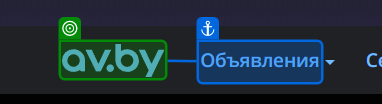
Workflow: FilterData

Step 1: check 'Объявления'

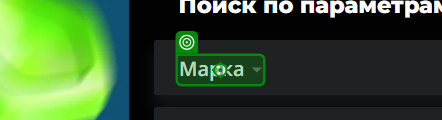
Step 2: click on 'Mark'

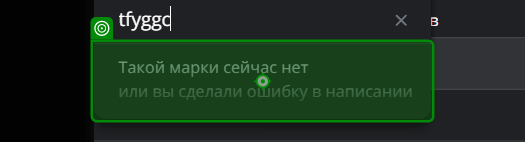
Step 3: Label 'Такой марки'

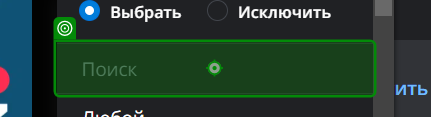
Step 4: type "Name + "[k(Enter)]"" into 'Search mark'

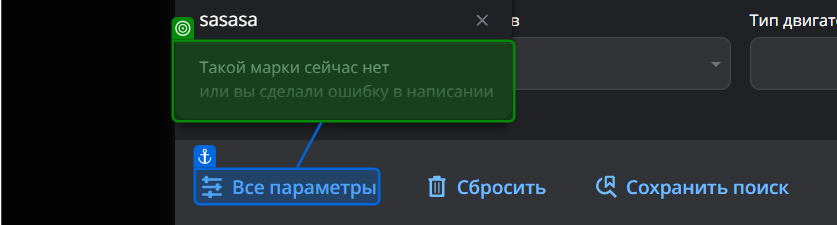
Step 5: check 'Такой марки'

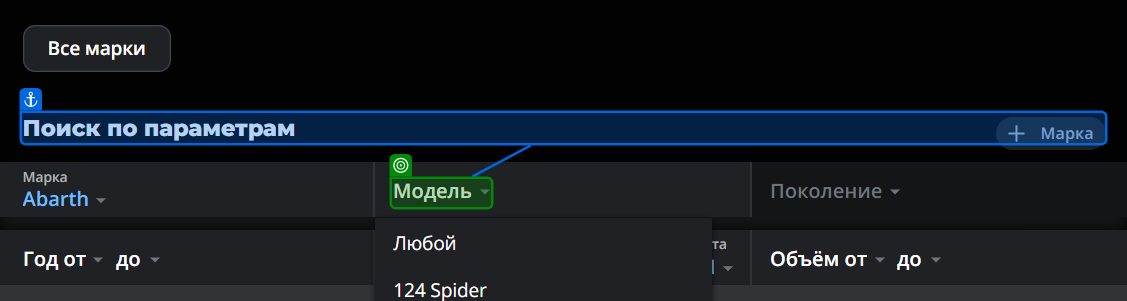
Step 6: select "Model" in 'Model'

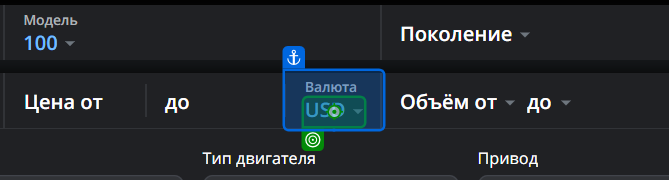
Step 7: click

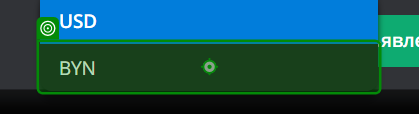
Step 8: click

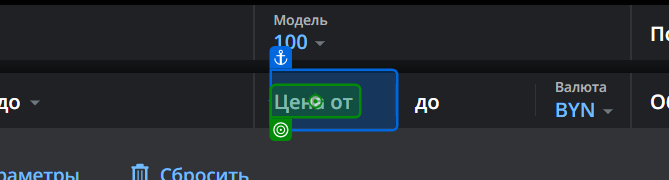
Step 9: type "PriceFrom.ToString()" into 'Price from'

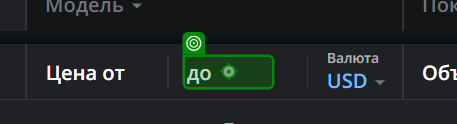
Step 10: type "PriceTo.ToString() + "[k(Enter)]"" into 'Price to'

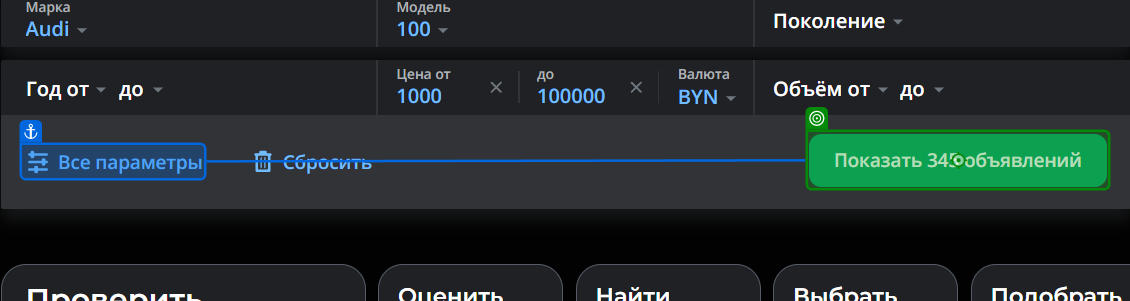
Step 11: click on 'Show ads'

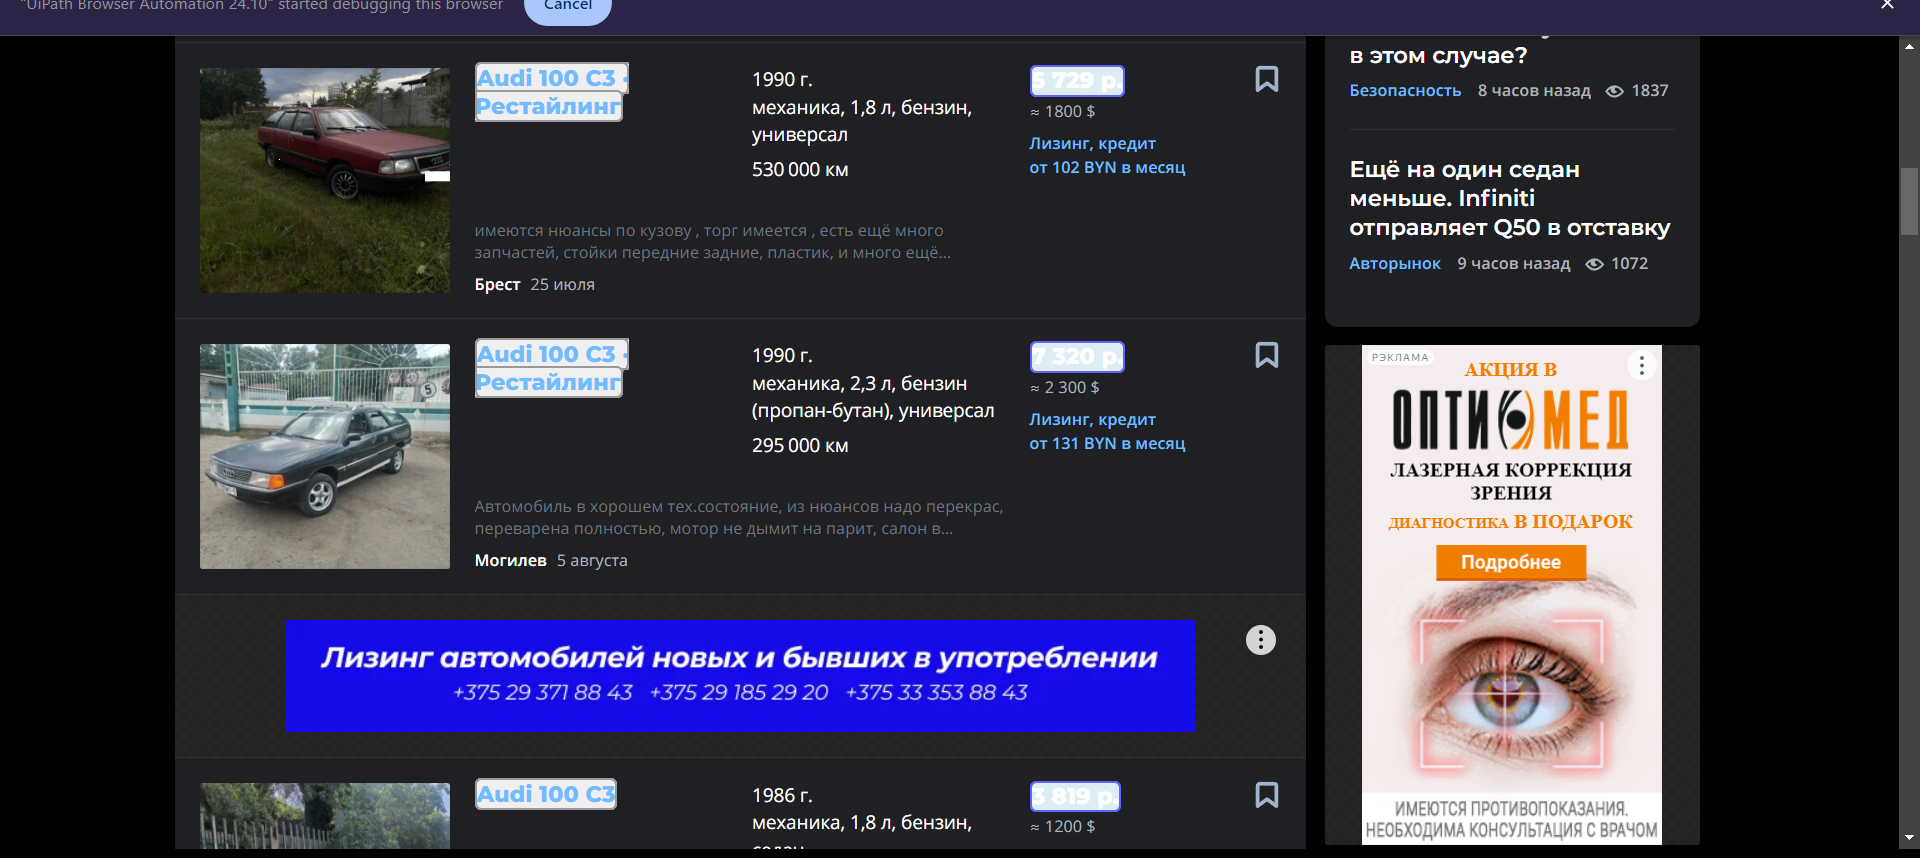
Step 12: get-text